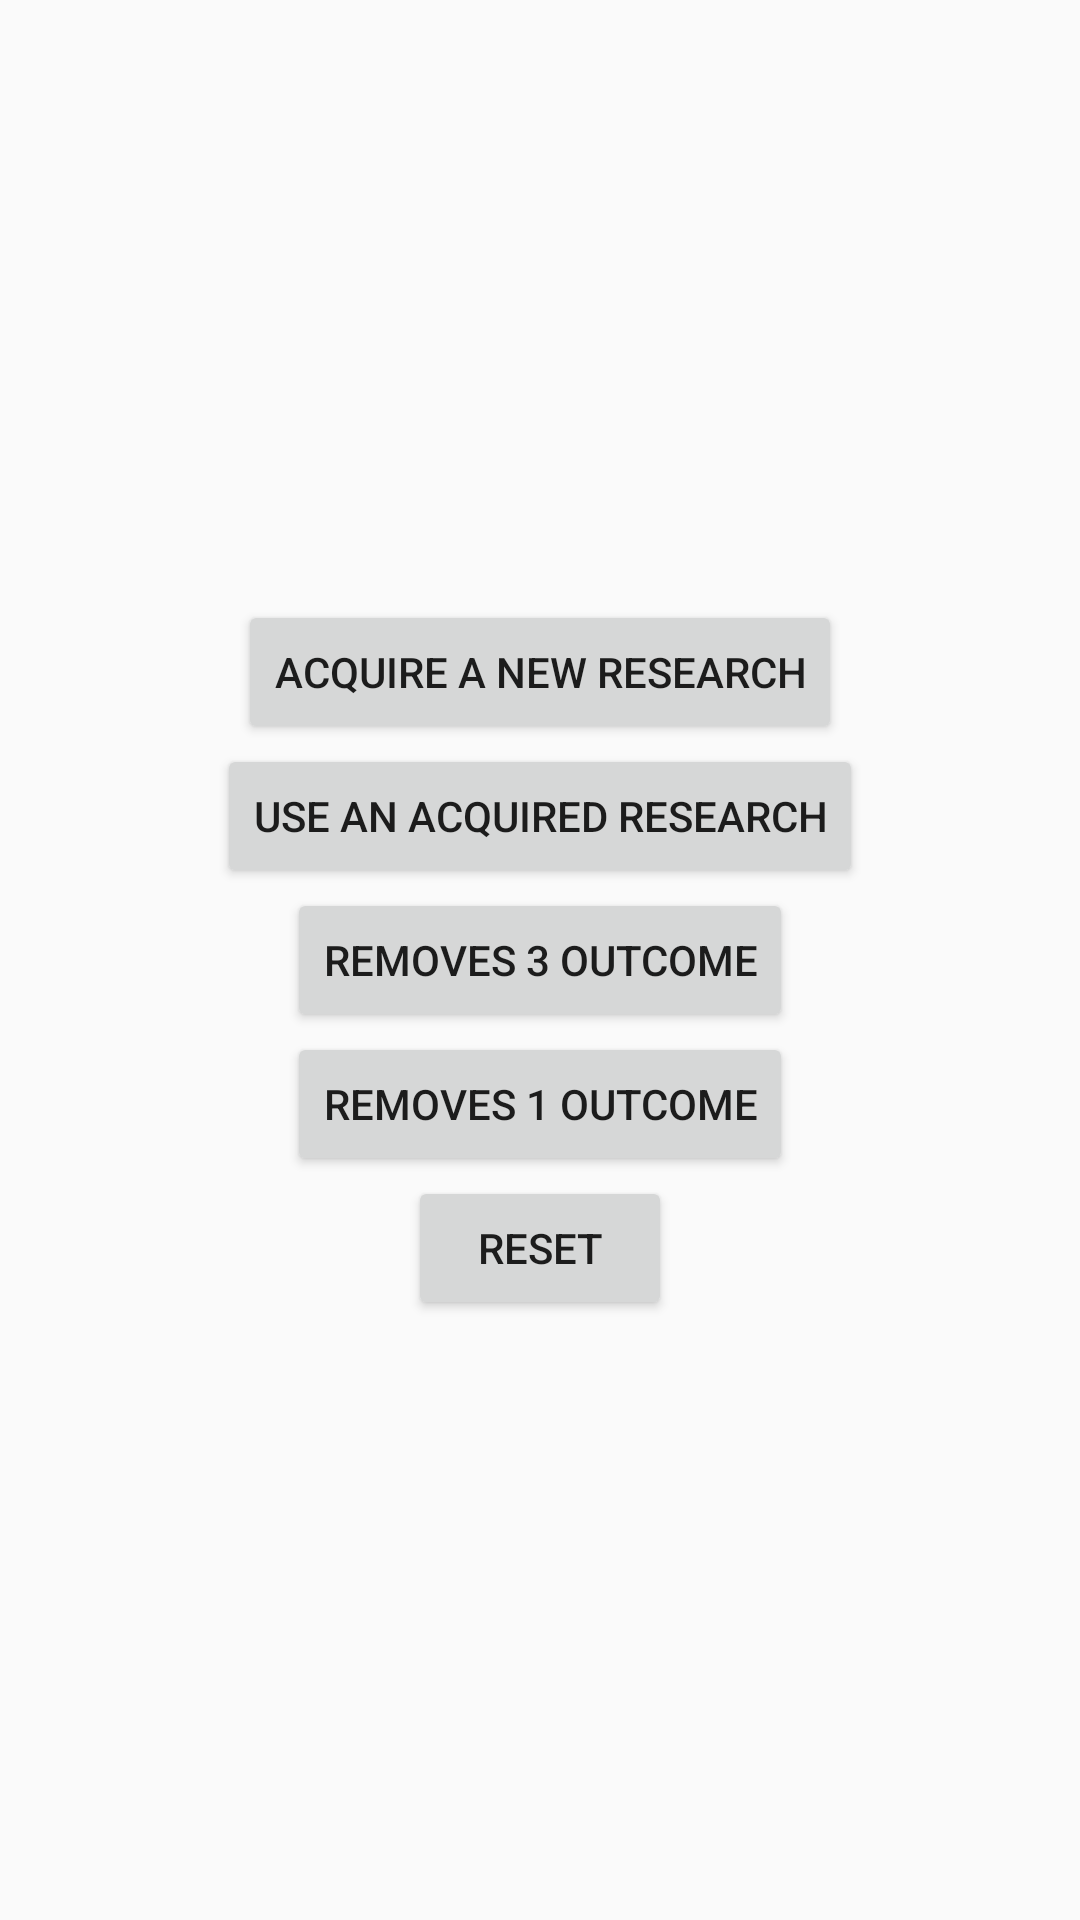

Reconstruct the res/layout file that produces this screen, plus the resources it refers to.
<!-- AndroidManifest.xml: application theme LeavingEarthOutcomeTheme -->
<!-- res/layout/activity_main_menu.xml -->
<?xml version="1.0" encoding="utf-8"?>
<LinearLayout
    xmlns:android="http://schemas.android.com/apk/res/android"
    xmlns:tools="http://schemas.android.com/tools"
    tools:context="no.uio.example.leavingearthoutcome.MainMenu"
    android:layout_width="match_parent"
    android:layout_height="match_parent"
    android:orientation="vertical"
    android:gravity="center"
    >

    <Button
        android:layout_width="wrap_content"
        android:layout_height="wrap_content"
        android:text="@string/new_research"
        android:onClick="newResearch"/>
    <Button
        android:layout_width="wrap_content"
        android:layout_height="wrap_content"
        android:text="@string/use_research"
        android:onClick="useResearch"/>
    <Button
        android:layout_width="wrap_content"
        android:layout_height="wrap_content"
        android:text="@string/remove_three_outcomes"
        android:onClick="removeThreeOutcomes"/>
    <Button
        android:layout_width="wrap_content"
        android:layout_height="wrap_content"
        android:text="@string/remove_one_outcome"
        android:onClick="removeOneOutcome"/>
    <Button
        android:layout_width="wrap_content"
        android:layout_height="wrap_content"
        android:text="@string/reset"
        android:onClick="reset"/>
</LinearLayout>
<!-- resources referenced by this layout -->
<resources>
  <string name="new_research">Acquire a new Research</string>
  <string name="remove_one_outcome">Removes 1 outcome</string>
  <string name="remove_three_outcomes">Removes 3 outcome</string>
  <string name="reset">reset</string>
  <string name="use_research">Use an acquired Research</string>
  <style name="LeavingEarthOutcomeTheme" parent="Theme.AppCompat.DayNight.NoActionBar">
          
      </style>
</resources>
